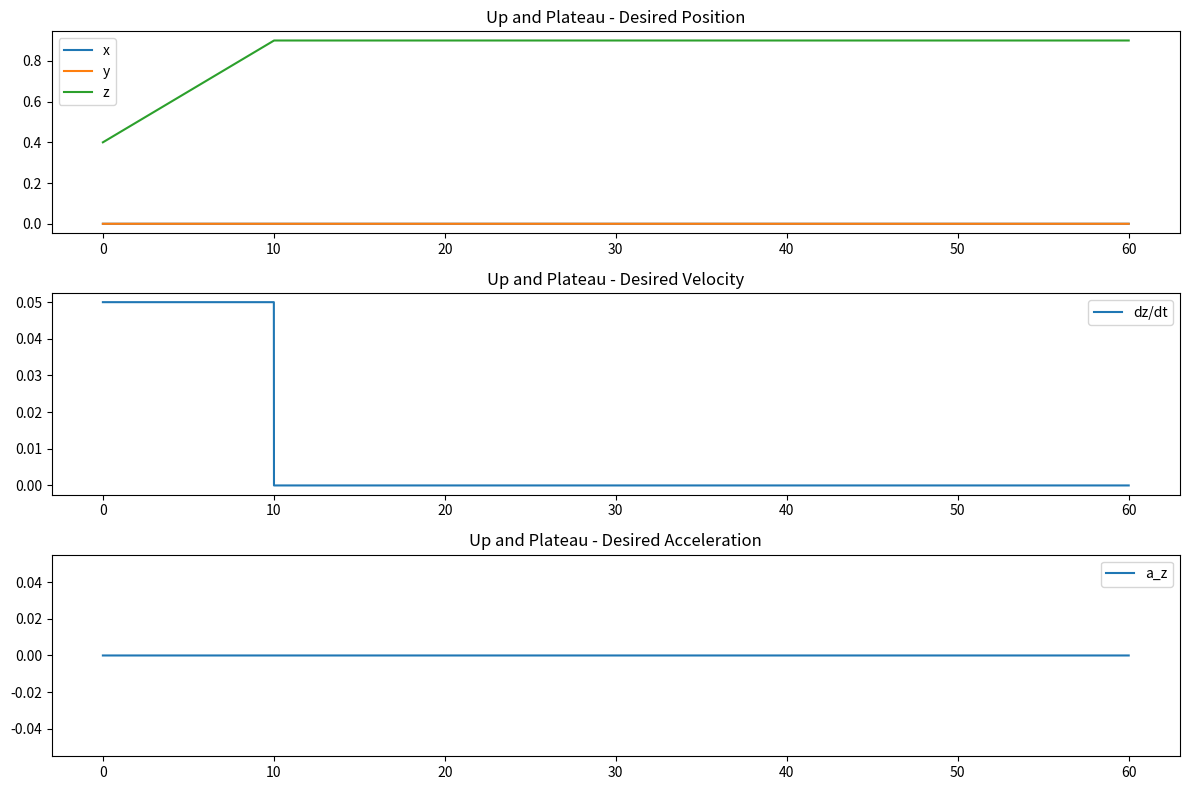

Source code (Python):
import numpy as np
import matplotlib.pyplot as plt

def plot_trajectory(t, x_des, x_des_dot, a_des, title):
    plt.figure(figsize=(12, 8))
    
    # Plot desired positions
    plt.subplot(3, 1, 1)
    plt.plot(t, x_des[:, 1], label='x')
    plt.plot(t, x_des[:, 2], label='y')
    plt.plot(t, x_des[:, 3], label='z')
    # plt.plot(t, x_des[:, 3], label='w')
    plt.title(f'{title} - Desired Position')
    plt.legend()
    
    # Plot desired velocities
    plt.subplot(3, 1, 2)
    # plt.plot(t, x_des_dot[:, 1], label='dx/dt')
    # plt.plot(t, x_des_dot[:, 2], label='dy/dt')
    plt.plot(t, x_des_dot[:, 3], label='dz/dt')
    # plt.plot(t, x_des_dot[:, 3], label='dw/dt')
    plt.title(f'{title} - Desired Velocity')
    plt.legend()
    
    # Plot desired accelerations
    plt.subplot(3, 1, 3)
    # plt.plot(t, a_des[:, 0], label='a_x')
    # plt.plot(t, a_des[:, 1], label='a_y')
    plt.plot(t, a_des[:, 2], label='a_z')
    plt.title(f'{title} - Desired Acceleration')
    plt.legend()
    
    plt.tight_layout()
    plt.show()

def setuptraj(case_to_run, const):
    delt = 0.001
    T = const['T']
    t = np.arange(0, T + delt, delt)

    x_des = np.zeros((len(t), 4))
    x_des_dot = np.zeros((len(t), 4))
    a_des = np.zeros((len(t), 3))
    a_des_dot = np.zeros((len(t), 3))

    if case_to_run == 1:
        T1 = const['T1']
        t10 = np.arange(0, T1 + delt, delt)
        x10 = np.column_stack((t10,np.zeros((len(t10),2)), const['upAmp'] * t10 / T1 + const['zInit']))
        print(x10)
        z1 = const['zInit'] + const['upAmp']
        print(z1)
        x_des[:len(t10), :] = x10
        x_des[len(t10):, 3] = z1
        print(x_des)
        
        x10_dot = np.column_stack((t10, np.zeros((len(t10),2)), const['upAmp']/T1 * np.ones((len(t10),1))))
        x_des_dot[:len(t10), :] = x10_dot
        x_des_dot[len(t10):, 3] = 0
        
        plot_trajectory(t, x_des, x_des_dot, a_des, 'Up and Plateau')

    elif case_to_run == 2:
        T1 = const['T1']
        t2_temp = np.arange(T1, T + delt, delt)
        t2 = np.arange(0, len(t2_temp) * delt, delt)
        
        zHarmonic = const['zSinAmp'] * np.sin(2 * np.pi * const['zSinFre'] * t2)
        zHarmonic_dot = 2 * np.pi * const['zSinFre'] * const['zSinAmp'] * np.cos(2 * np.pi * const['zSinFre'] * t2)
        
        if len(t2) > len(x_des[int(T1/delt):, 3]):
            t2 = t2[:len(x_des[int(T1/delt):, 3])]
            zHarmonic = zHarmonic[:len(x_des[int(T1/delt):, 3])]
            zHarmonic_dot = zHarmonic_dot[:len(x_des[int(T1/delt):, 3])]
        
        x_des[int(T1/delt):, 3] += zHarmonic
        x_des_dot[int(T1/delt):, 3] = zHarmonic_dot
        
        plot_trajectory(t, x_des, x_des_dot, a_des, 'Vertical Sine')
    
    elif case_to_run == 3:
        T1 = const['T1']
        t2_temp = np.arange(T1, T + delt, delt)
        t2 = np.arange(0, len(t2_temp) * delt, delt)
        
        A = const['angAmp'] / 180 * np.pi
        lam = const['lam']
        f = const['frq']
        
        start_idx = int(T1 / delt)
        end_idx = start_idx + len(t2)
        
        if end_idx > len(a_des):
            end_idx = len(a_des)
            t2 = t2[:(end_idx - start_idx)]
            a_des = a_des[:end_idx, :]
            a_des_dot = a_des_dot[:end_idx, :]
            x_des = x_des[:end_idx, :]
            x_des_dot = x_des_dot[:end_idx, :]
        
        a_des[start_idx:end_idx, 1] = A * np.sin(2 * np.pi * f * t2)
        a_des[start_idx:end:end, 2] = A * np.cos(2 * np.pi * f * t2) * (1 - np.exp(-lam * t2))
        
        a_des_dot[start_idx:end_idx, 1] = 2 * np.pi * f * A * np.cos(2 * np.pi * f * t2)
        a_des_dot[start_idx:end_idx, 2] = A * lam * np.exp(-lam * t2) * np.cos(2 * np.pi * f * t2) + 2 * A * f * np.pi * np.sin(2 * np.pi * f * t2) * (np.exp(-lam * t2) - 1)
        
        x_des[start_idx:end_idx, 0] = const['upAmp'] * np.sin(2 * np.pi * f * t2)
        x_des[start_idx:end_idx, 1] = const['zInit'] + A * np.cos(2 * np.pi * f * t2)
        
        x_des_dot[start_idx:end_idx, 0] = 2 * np.pi * f * const['upAmp'] * np.cos(2 * np.pi * f * t2)
        x_des_dot[start_idx:end:end, 1] = -2 * np.pi * f * A * np.sin(2 * np.pi * f * t2)
        
        plot_trajectory(t, x_des, x_des_dot, a_des, 'Top Motion')
    
    elif case_to_run == 4:
        T1 = const['T1']
        t2_temp = np.arange(T1, T + delt, delt)
        t2 = np.arange(0, len(t2_temp) * delt, delt)
        
        A = const['cirR']
        f = const['frq']
        lam = const['lam']
        
        x_des[int(T1/delt):, 1] = A * np.sin(2 * np.pi * f * t2)
        x_des[int(T1/delt):, 3] = A * np.cos(2 * np.pi * f * t2) * (1 - np.exp(-lam * t2)) + const['upAmp'] + const['zInit']
        
        x_des_dot[int(T1/delt):, 1] = 2 * np.pi * f * A * np.cos(2 * np.pi * f * t2)
        x_des_dot[int(T1/delt):, 3] = A * lam * np.exp(-lam * t2) * np.cos(2 * np.pi * f * t2) + 2 * A * f * np.pi * np.sin(2 * np.pi * f * t2) * (np.exp(-lam * t2) - 1)
        
        plot_trajectory(t, x_des, x_des_dot, a_des, 'XZ Circle')
    
    elif case_to_run == 5:
        T1 = const['T1']
        t2_temp = np.arange(T1, T + delt, delt)
        t2 = np.arange(0, len(t2_temp) * delt, delt)
        
        A = const['cirR']
        f = const['cirfrq']
        zInit = const['zInit']
        
        x_des[int(T1/delt):, 0] = A * np.sin(2 * np.pi * f * t2)
        x_des[int(T1/delt):, 1] = A * np.cos(2 * np.pi * f * t2) + zInit
        
        x_des_dot[int(T1/delt):, 0] = 2 * np.pi * f * A * np.cos(2 * np.pi * f * t2)
        x_des_dot[int(T1/delt):, 1] = -2 * np.pi * f * A * np.sin(2 * np.pi * f * t2)
        
        plot_trajectory(t, x_des, x_des_dot, a_des, 'Circle in XY Plane')

    else:
        raise ValueError('Unknown case number')
    
    return x_des, x_des_dot, a_des, a_des_dot

# Constants for the case
const = {
    'T': 60,
    'T1': 10,
    'upAmp': 0.5,
    'zInit': 0.4,
    'zSinAmp': 0.5,
    'zSinFre': 0.5,
    'angAmp': 10,
    'lam': 1,
    'frq': 0.1,
    'cirR': 1,
    'cirfrq': 0.1
}

# Example usage
case_to_run = 1  # Set this to the desired case number
setuptraj(case_to_run, const)
